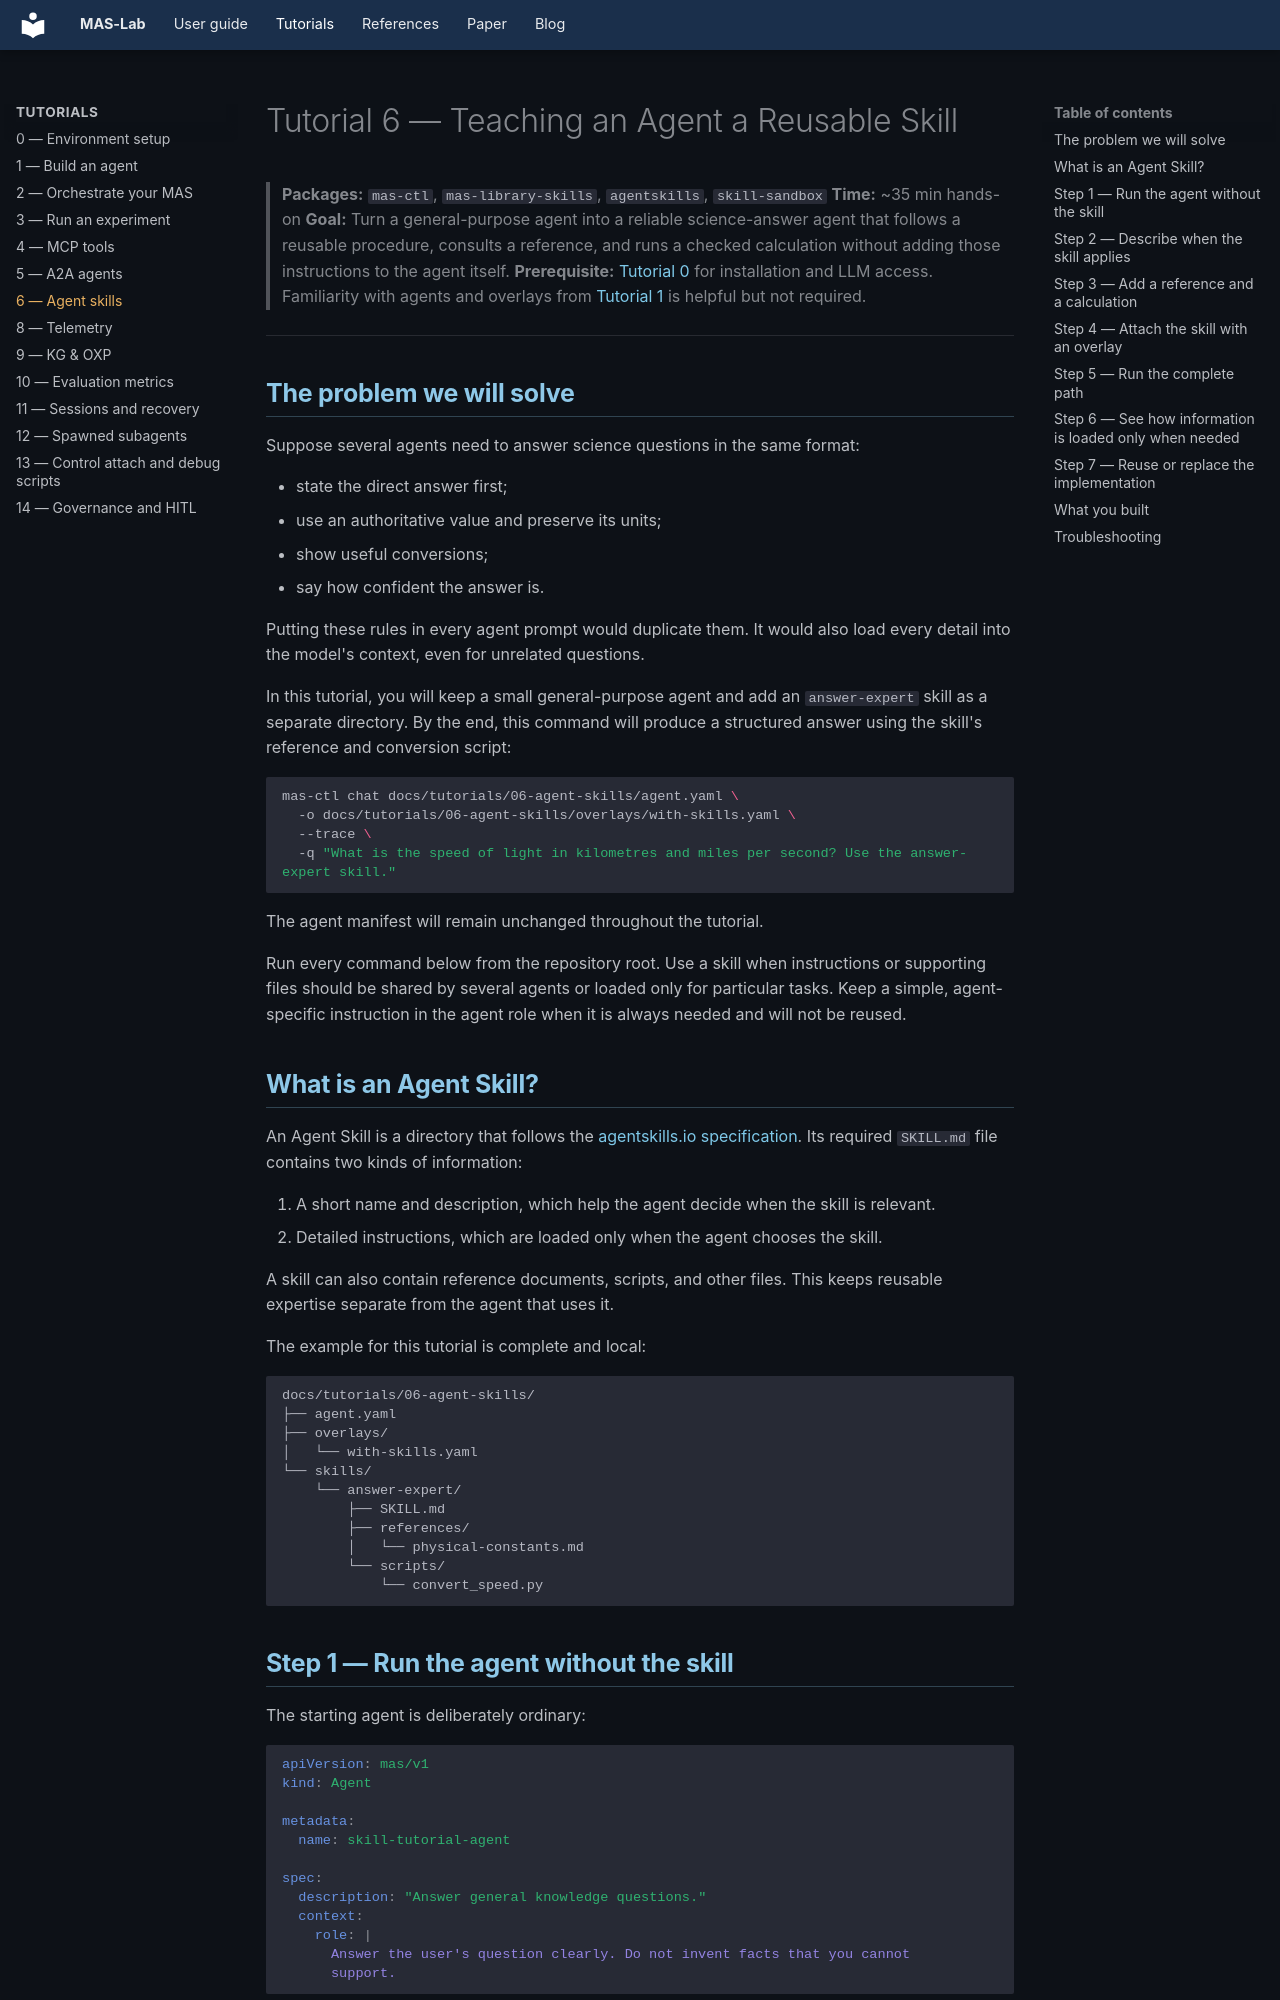

repository: outshift-open/mas-lab · page: tutorials/06-agent-skills/index.html · generator: mkdocs

<!--
  Copyright (c) 2026 Cisco Systems, Inc. and its affiliates
  SPDX-License-Identifier: Apache-2.0
-->
# Tutorial 6 — Teaching an Agent a Reusable Skill

> **Packages:** `mas-ctl`, `mas-library-skills`, `agentskills`, `skill-sandbox`
> **Time:** ~35 min hands-on
> **Goal:** Turn a general-purpose agent into a reliable science-answer agent
> that follows a reusable procedure, consults a reference, and runs a checked
> calculation without adding those instructions to the agent itself.
> **Prerequisite:** [Tutorial 0](../00-environment-setup/README.md) for installation and
> LLM access. Familiarity with agents and overlays from
> [Tutorial 1](../01-building-an-agent/README.md) is helpful but not required.

---

## The problem we will solve

Suppose several agents need to answer science questions in the same format:

- state the direct answer first;
- use an authoritative value and preserve its units;
- show useful conversions;
- say how confident the answer is.

Putting these rules in every agent prompt would duplicate them. It would also
load every detail into the model's context, even for unrelated questions.

In this tutorial, you will keep a small general-purpose agent and add an
`answer-expert` skill as a separate directory. By the end, this command will
produce a structured answer using the skill's reference and conversion script:

```bash
mas-ctl chat docs/tutorials/06-agent-skills/agent.yaml \
  -o docs/tutorials/06-agent-skills/overlays/with-skills.yaml \
  --trace \
  -q "What is the speed of light in kilometres and miles per second? Use the answer-expert skill."
```

The agent manifest will remain unchanged throughout the tutorial.

Run every command below from the repository root. Use a skill when instructions
or supporting files should be shared by several agents or loaded only for
particular tasks. Keep a simple, agent-specific instruction in the agent role
when it is always needed and will not be reused.

## What is an Agent Skill?

An Agent Skill is a directory that follows the
[agentskills.io specification](https://agentskills.io/). Its required
`SKILL.md` file contains two kinds of information:

1. A short name and description, which help the agent decide when the skill is
   relevant.
2. Detailed instructions, which are loaded only when the agent chooses the
   skill.

A skill can also contain reference documents, scripts, and other files. This
keeps reusable expertise separate from the agent that uses it.

The example for this tutorial is complete and local:

```text
docs/tutorials/06-agent-skills/
├── agent.yaml
├── overlays/
│   └── with-skills.yaml
└── skills/
    └── answer-expert/
        ├── SKILL.md
        ├── references/
        │   └── physical-constants.md
        └── scripts/
            └── convert_speed.py
```
